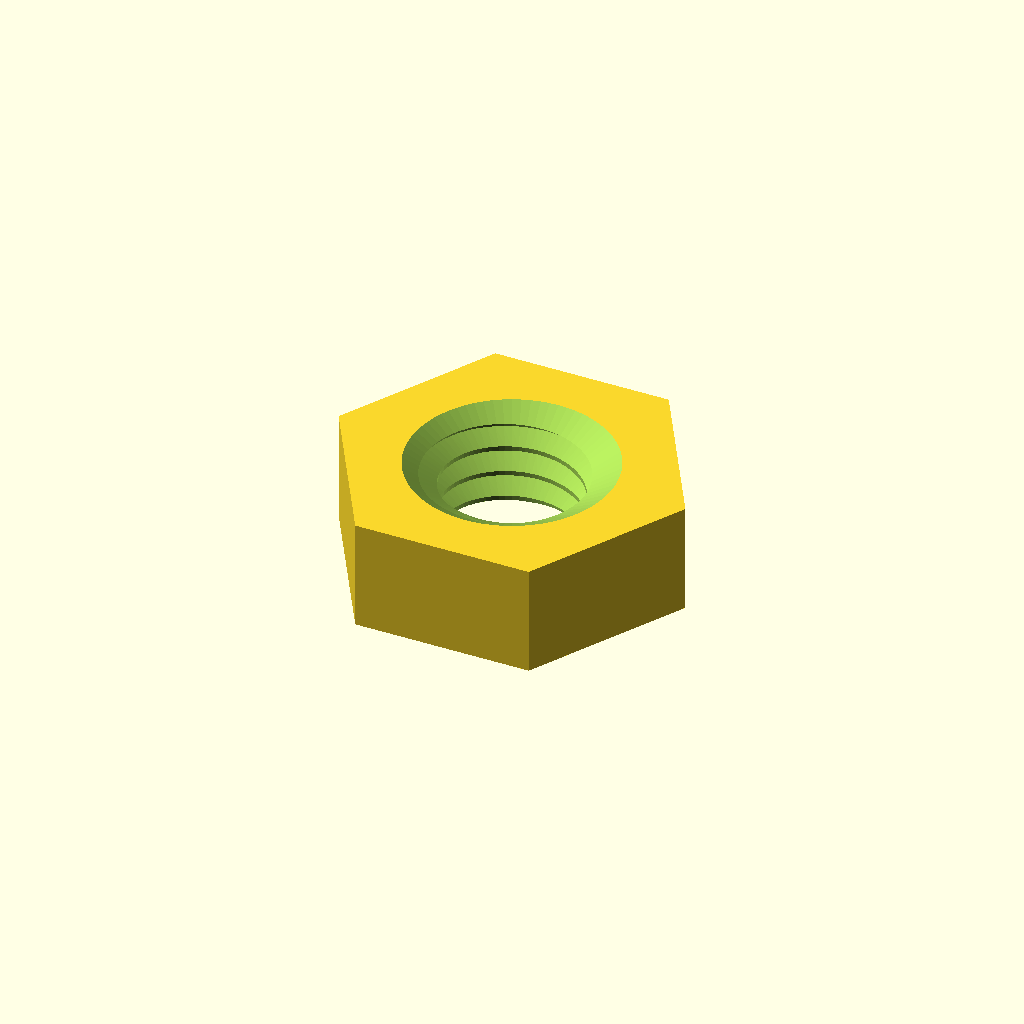
Cell 1 — every parameter at its default value.
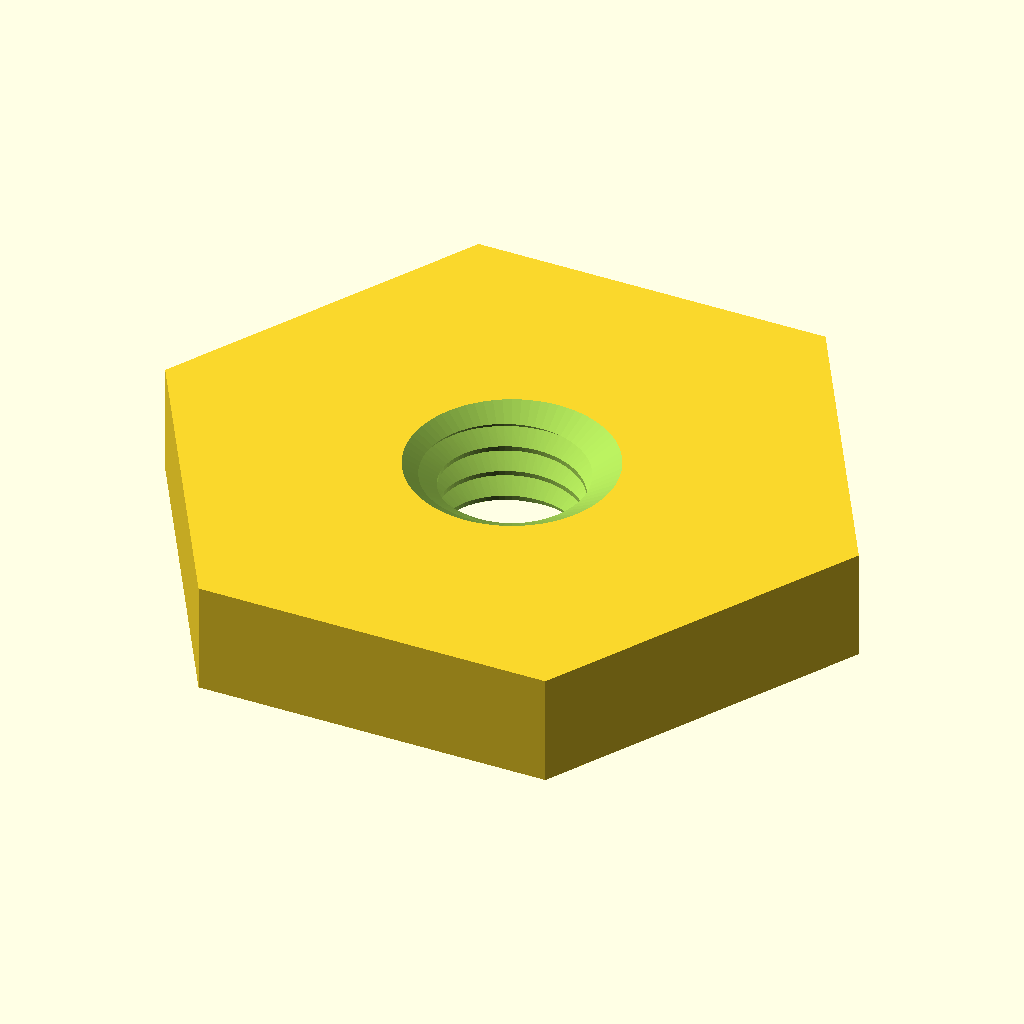
Cell 2 — nut_af set to 11, the other parameters unchanged.
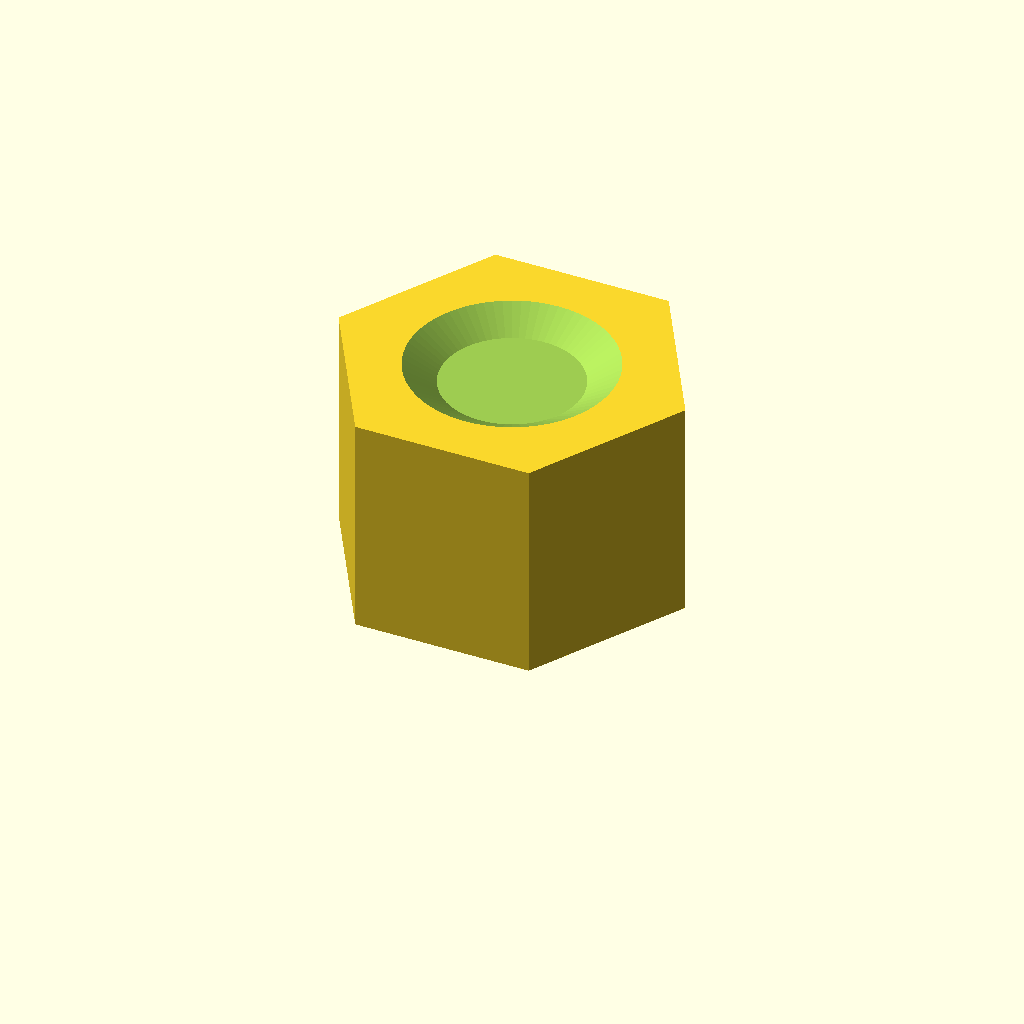
Cell 3: the same model with nut_h = 4.
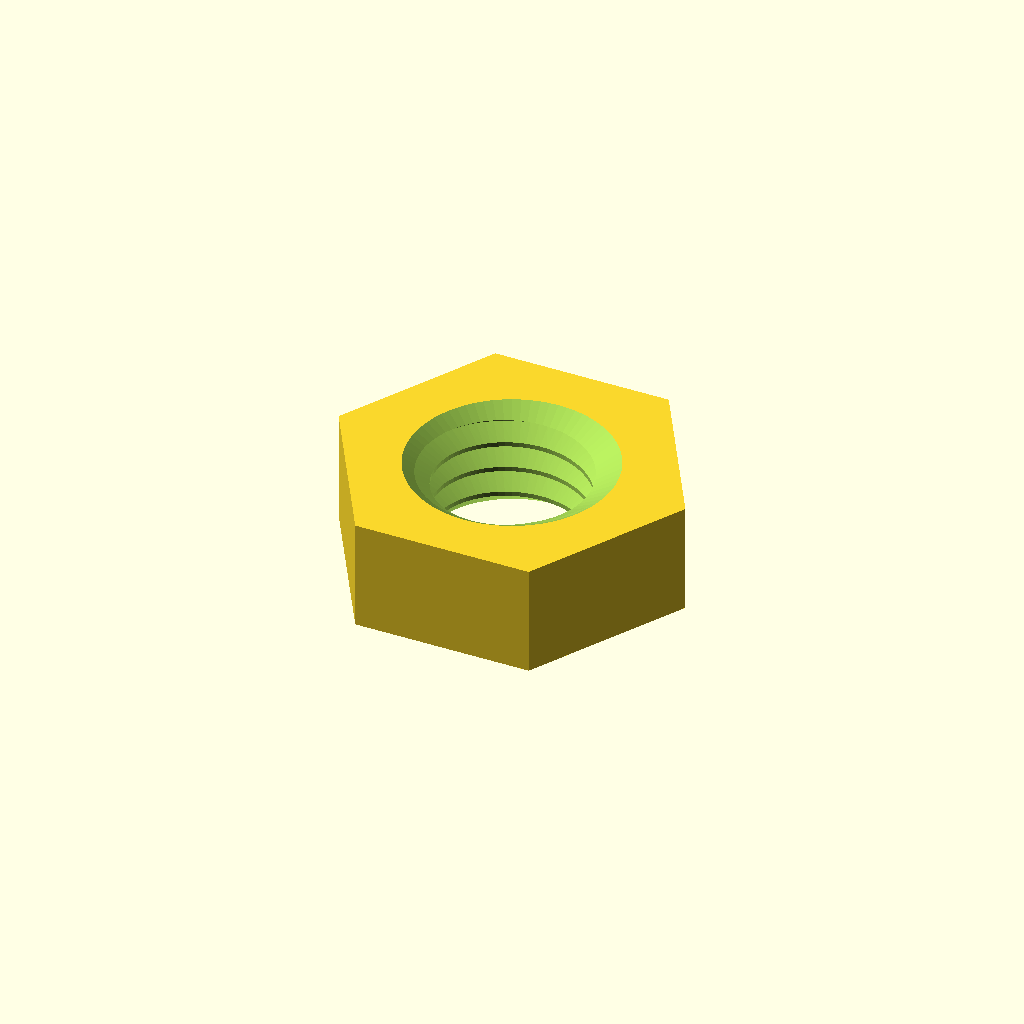
Cell 4 — thread_diametral_clearance set to 0.6, the other parameters unchanged.
One fixed orthographic camera (rotation 55°, 0°, 25°; colour scheme Cornfield) for every cell.
The OpenSCAD source (enclosure/prototype_v2/experimental_screws/printed_nuts.scad):
// Experimental fit-test nuts, millimeters. Not load-rated hardware.
// Reuse the existing right-handed 0.5 mm-pitch screw profile as a cutter.
use <printed_screws.scad>
part = "test"; // test, eight
$fn = 72;
nut_af = 5.5;
nut_h = 2.0; // Next fit trial after the 1.7 mm revision.
thread_diametral_clearance = 0.30; // Trial allowance for printed screw pairing.
screw_major_d = 2.88;
thread_xy_scale = (screw_major_d+thread_diametral_clearance)/screw_major_d;

module nut() {
    difference() {
        cylinder(d=nut_af/cos(30),h=nut_h,$fn=6);
        // Scale only XY: preserve the screw's 0.5 mm pitch and handedness.
        // The cutter's tapered tip remains beyond the nut.
        translate([0,0,-0.5]) scale([thread_xy_scale,thread_xy_scale,1])
            threaded_shaft(4);
        translate([0,0,-0.01]) cylinder(d1=3.7,d2=2.5,h=0.36);
        translate([0,0,nut_h-0.35]) cylinder(d1=2.5,d2=3.7,h=0.36);
    }
}
if (part=="test") nut();
else if (part=="eight") for (x=[0:3],y=[0:1]) translate([x*9,y*9,0]) nut();
else assert(false,"Select test or eight.");
echo("Experimental nut AF/height:",nut_af,nut_h,
     "thread pitch 0.5 mm; diametral trial clearance:",thread_diametral_clearance);
Customizer parameters (derived from the source; name, type, default, range or options):
part: string, default "test"
nut_af: number, default 5.5
nut_h: number, default 2
thread_diametral_clearance: number, default 0.3
screw_major_d: number, default 2.88
